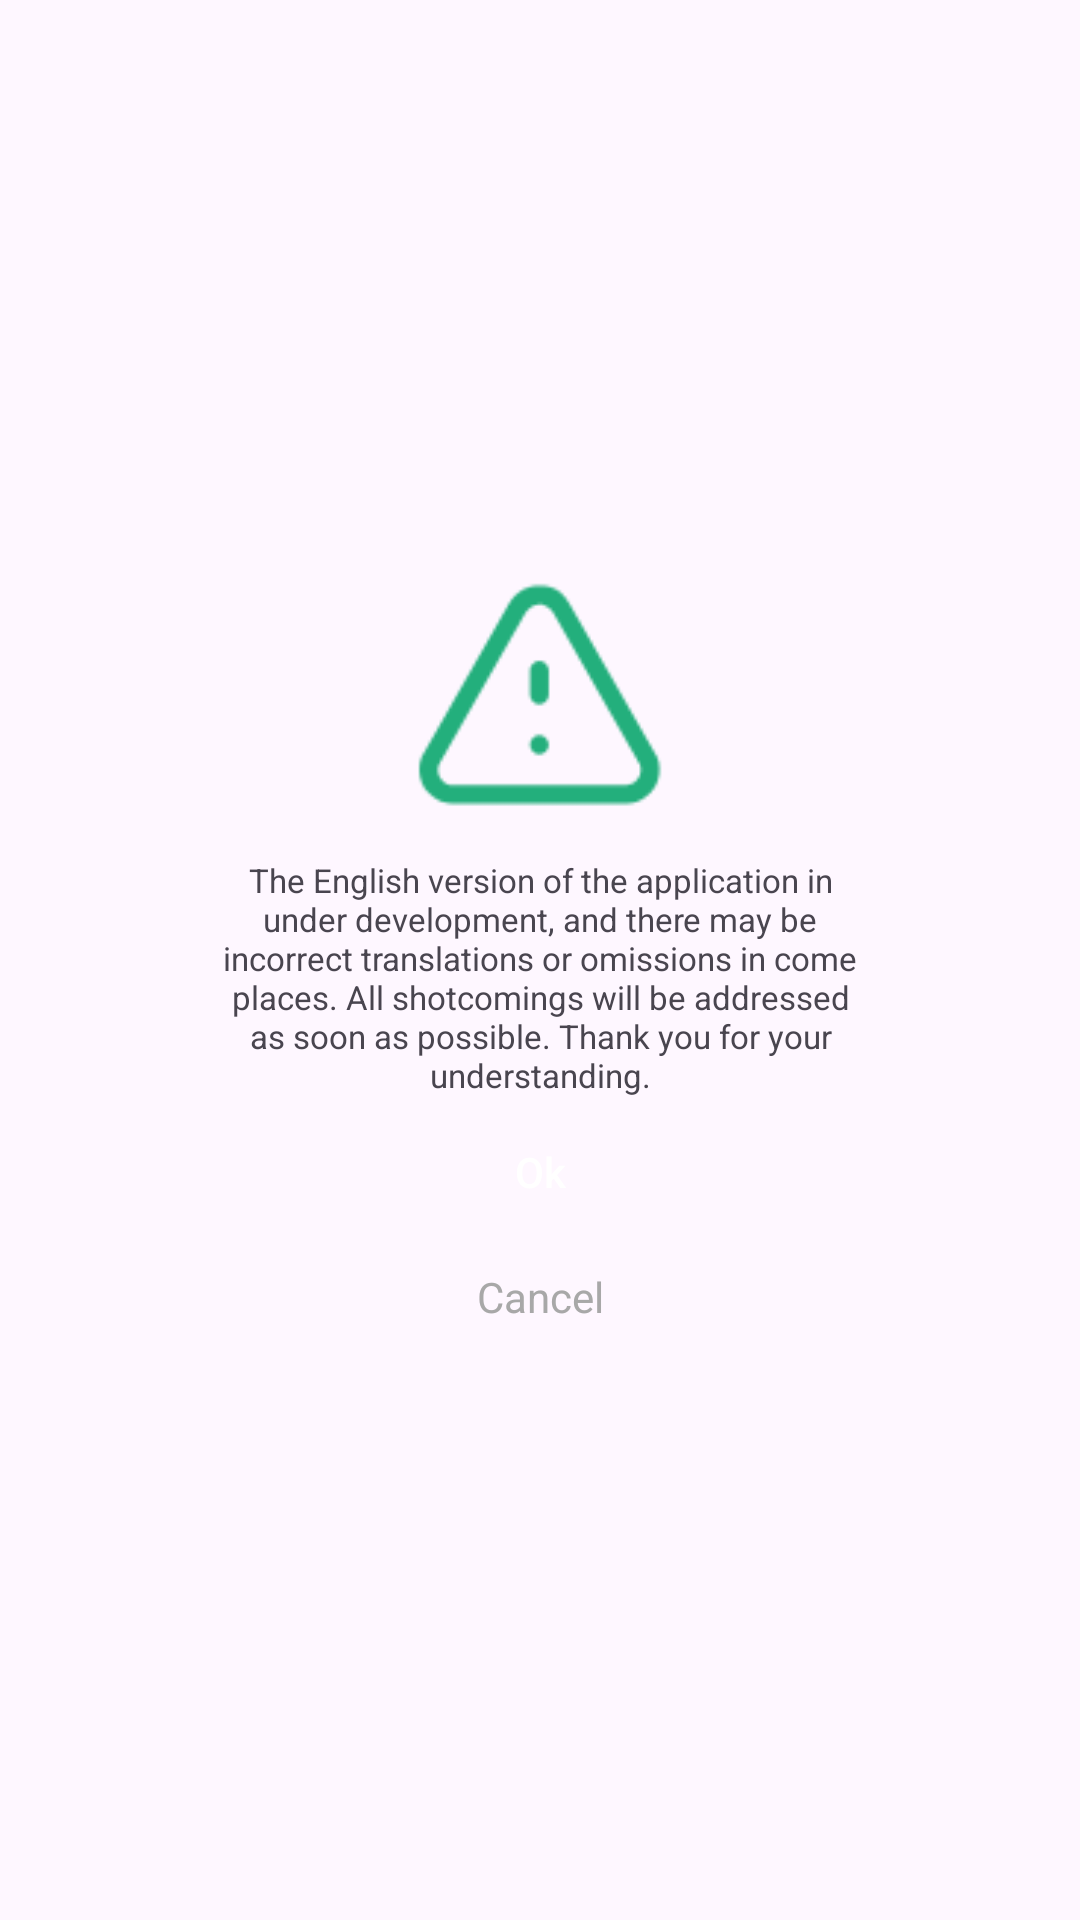

The Android layout XML behind this screen, and the referenced resources:
<!-- AndroidManifest.xml: application theme Theme.ZoomradDemo -->
<!-- res/layout/dialog_language_english.xml -->
<?xml version="1.0" encoding="utf-8"?>
<androidx.constraintlayout.widget.ConstraintLayout xmlns:android="http://schemas.android.com/apk/res/android"
    xmlns:app="http://schemas.android.com/apk/res-auto"
    android:layout_width="match_parent"
    android:layout_height="match_parent">

    <LinearLayout
        android:layout_width="250dp"
        android:layout_height="300dp"
        android:orientation="vertical"
        android:padding="16dp"
        app:layout_constraintBottom_toBottomOf="parent"
        app:layout_constraintEnd_toEndOf="parent"
        app:layout_constraintStart_toStartOf="parent"
        app:layout_constraintTop_toTopOf="parent">

        <ImageView
            android:layout_width="match_parent"
            android:layout_height="100dp"
            android:src="@mipmap/ic_attention"/>

        <TextView
            android:layout_width="match_parent"
            android:layout_height="wrap_content"
            android:text="The English version of the application in under development, and there may be incorrect translations or omissions in come places. All shotcomings will be addressed as soon as possible. Thank you for your understanding."
            android:gravity="center"
            android:textSize="11sp"/>

        <androidx.appcompat.widget.AppCompatButton
            android:layout_width="match_parent"
            android:layout_height="40dp"
            android:layout_marginTop="5dp"
            android:text="Ok"
            android:textAllCaps="false"
            android:textColor="@color/white"
            android:layout_marginHorizontal="10dp"
            android:background="@drawable/bg_input_register"
            android:backgroundTint="@color/cursor_color_green"/>

        <TextView
            android:layout_width="match_parent"
            android:layout_height="match_parent"
            android:text="Cancel"
            android:gravity="center"
            android:textColor="@color/disable_text_color"/>

    </LinearLayout>

</androidx.constraintlayout.widget.ConstraintLayout>
<!-- resources referenced by this layout -->
<resources>
  <color name="cursor_color_green">#01DC9C</color>
  <color name="disable_text_color">#A8A8A8</color>
  <color name="white">#FFFFFFFF</color>
  <!-- mipmap ic_attention: png bitmap (mipmap-xxxhdpi-v4, 1696 bytes) -->
  <style name="Theme.ZoomradDemo" parent="Base.Theme.ZoomradDemo" />
  <style name="Base.Theme.ZoomradDemo" parent="Theme.Material3.DayNight.NoActionBar">
          
           <item name="colorPrimary">@color/cursor_color_green</item>
           <item name="colorSecondary">@color/cursor_color_green</item>
          <item name="colorAccent">@color/cursor_color_green</item>
      </style>
</resources>
